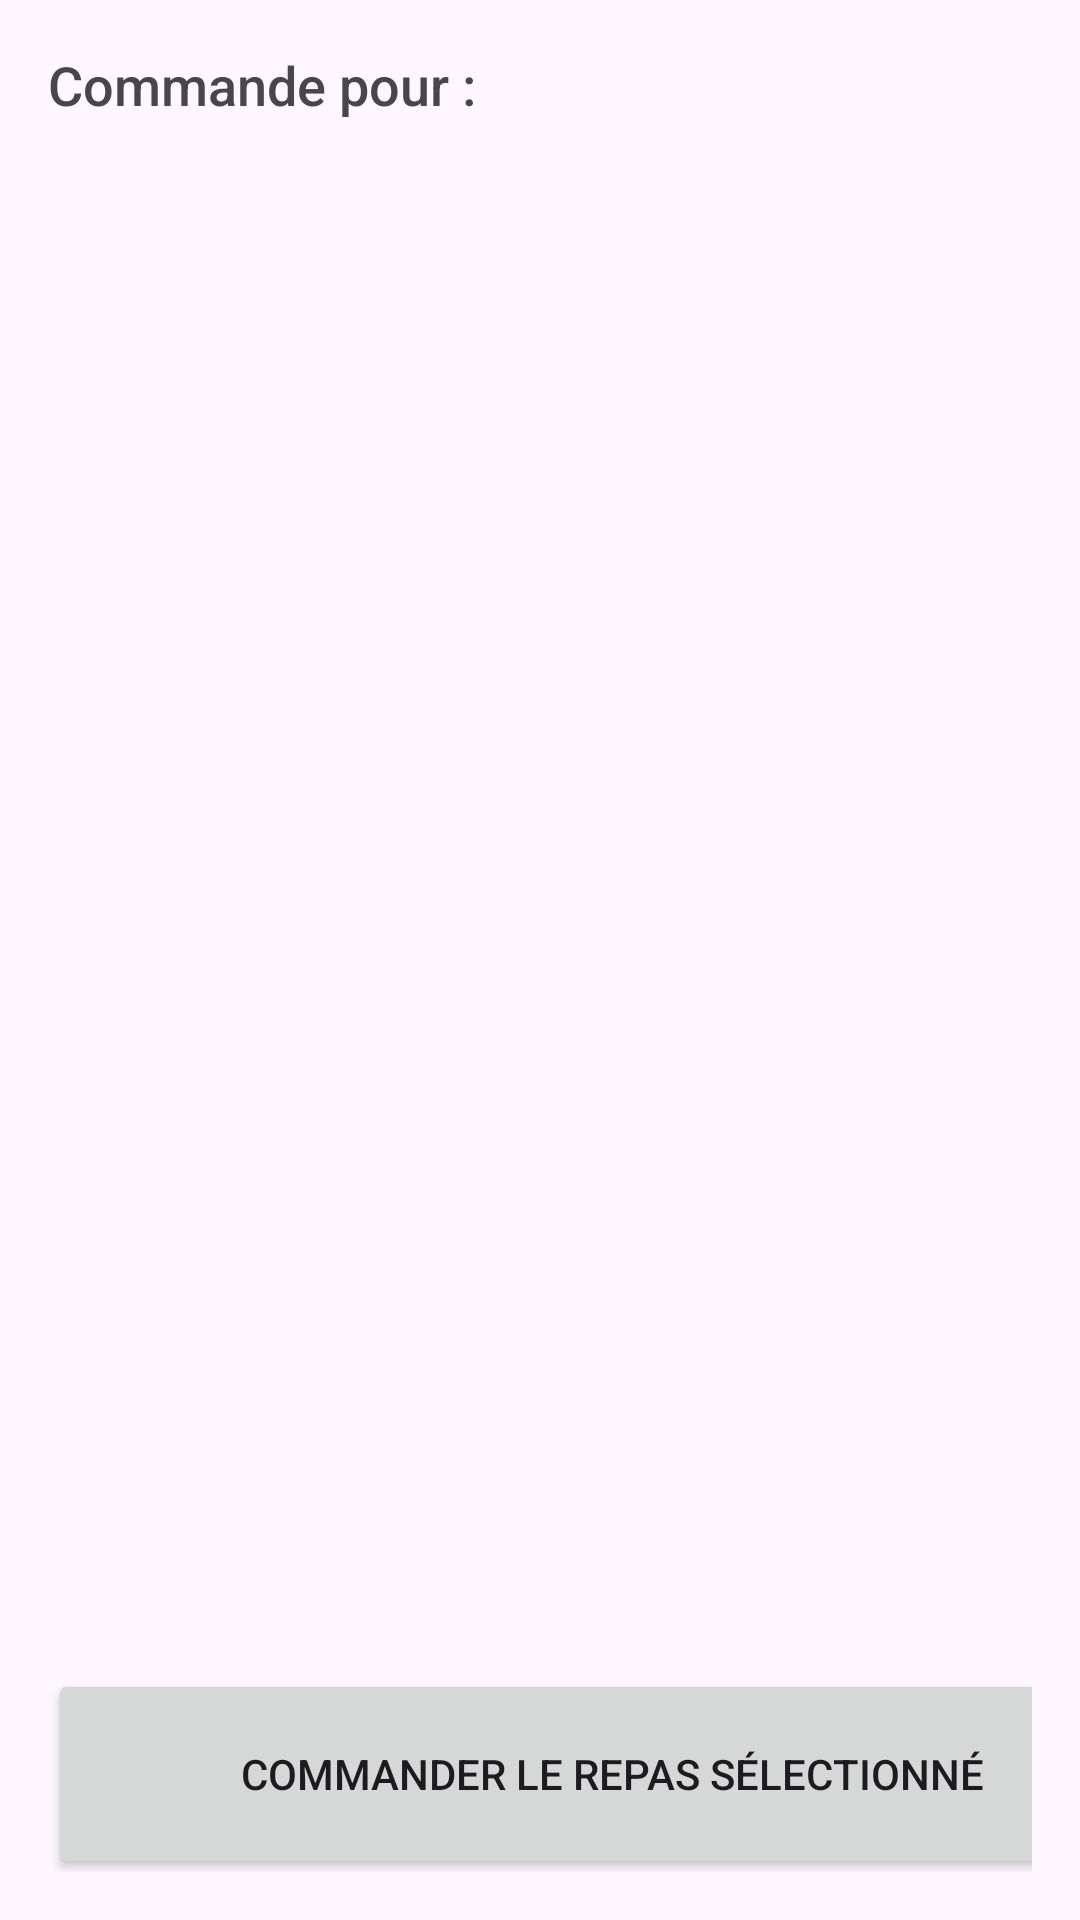

This screen was rendered from an Android layout file. Write that file and the resources it references.
<!-- AndroidManifest.xml: application theme Theme.Lab04AlexDumitru -->
<!-- res/layout/activity_commander.xml -->
<?xml version="1.0" encoding="utf-8"?>
<LinearLayout
    xmlns:android="http://schemas.android.com/apk/res/android"
    android:id="@+id/commander"
    android:layout_width="match_parent"
    android:layout_height="match_parent"
    android:orientation="vertical"
    android:padding="16dp">

    
    <TextView
        android:id="@+id/tv_commande_pour"
        android:layout_width="wrap_content"
        android:layout_height="wrap_content"
        android:text="Commande pour :"
        android:textSize="18sp"
        android:fontFamily="sans-serif-medium" />

    
    <TextView
        android:id="@+id/tv_nom_client"
        android:layout_width="380dp"
        android:layout_height="55dp"
        android:textSize="16sp" />

    
    <TextView
        android:id="@+id/tv_telephone_client"
        android:layout_width="wrap_content"
        android:layout_height="55dp"
        android:textSize="16sp" />

    
    <FrameLayout
        android:id="@+id/conteneur_fragment_liste_repas"
        android:layout_width="384dp"
        android:layout_height="215dp" />

    
    <FrameLayout
        android:id="@+id/conteneur_fragment_details_repas"
        android:layout_width="379dp"
        android:layout_height="191dp" />

    
    <Button
        android:id="@+id/btn_commander_repas"
        android:layout_width="376dp"
        android:layout_height="70dp"
        android:text="Commander le repas sélectionné" />
</LinearLayout>
<!-- resources referenced by this layout -->
<resources>
  <style name="Theme.Lab04AlexDumitru" parent="Base.Theme.Lab04AlexDumitru" />
  <style name="Base.Theme.Lab04AlexDumitru" parent="Theme.Material3.DayNight.NoActionBar">
          
          
      </style>
</resources>
